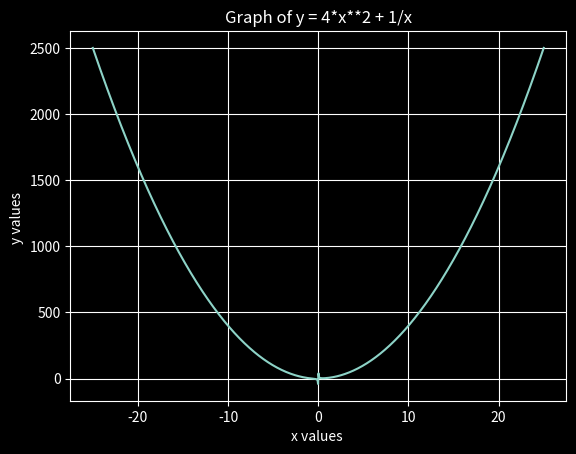
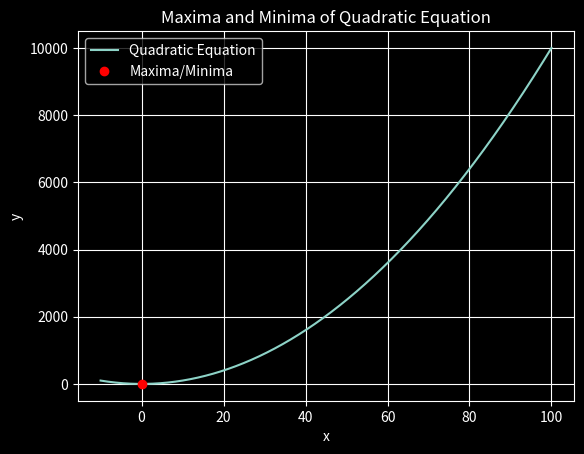

These figures' Python source, in order:
# -*- coding: utf-8 -*-
"""

Original file is located at
    https://colab.research.google.com/drive/191MlU_Ngrq9yPN-iIM7GROQLbNc-eZn0
"""
import sympy as sp
import matplotlib.pyplot as plt
import numpy as np

"""Question
1.   Write a dynamic function to find the derivative of any function f(x)

"""



def find_derivative(f):
    """
      Calculate the derivative of a function f(x).
      Args:
        - f: The function for which the derivative
      Returns:
        - The derivative of f(x).
    """
    x = sp.symbols('x')
    f_deri = sp.diff(f, x)
    return f_deri

x = sp.symbols('x')
my_function = 4*x**7+ x**-1

# Calculate the derivative of my_function
derivative = find_derivative(my_function)
print("The derivative of the function is:", derivative)

"""
Question.
2.   Test the derivative function written with a quadratic equation of your choice

"""

#  i have the Funtion now of the Derivative *derivative*
x = sp.symbols('x')


# Define the function f(x) = 3x^2 + 2x - 5

f_x = 3*x**2 + 2*x - 5
# Calculate the derivative
derivative = find_derivative(f_x)
print("The derivative of the f(x) = 3x^2 + 2x - 5 is:", derivative)

# Define the function f(x) = 6x² + 11x - 35
f_x3 = 6*x**2 + 11 * x - 35
# Calculate the derivative
derivative = find_derivative(f_x3)
print("The derivative of the f(x) = 6x² + 11x - 35  is:", derivative)

# Define the function f(x) = 2x² - 4x - 2
f_x4 = 2*x**2 + 4 * x - 2
# Calculate the derivative
derivative = find_derivative(f_x4)
print("The derivative of the f(x) = 2x² - 4x - 2 is:", derivative)

#  Define the function f(x) = -4x² - 7x +12
f_x5 = -4*x**2 - 7 * x + 12
# Calculate the derivative
derivative = find_derivative(f_x5)
print("The derivative of the f(x) = -4x² - 7x +12 is:", derivative)

# Define the function f(x) = 20x² -15x - 10
f_x6 = 20 * x **2 - 15 * x - 10
# Calculate the derivative
derivative = find_derivative(f_x6)
print("The derivative of the f(x) = 20x² -15x - 10 is:", derivative)

"""Question
3.   Plot a graph of the quadratic Equation



"""

def quadratic_y_equation(quadratic_eq, x_value):
    """
      Calculate the y value given an x value in a quadratic equation using SymPy.

      Args:
      - quadratic_eq: The quadratic equation as a SymPy expression.
      - x_value: The x value for which to find the corresponding y value.

      Returns:
      - The y value corresponding to the given x value.
    """
    x = sp.symbols('x')
    y_expr = quadratic_eq.subs(x, x_value)
    return y_expr



def plot_graph(fun_x, x_values):
    """
      Plots a graph of of a Quadratic equation equation
      Calculates the y_values of a quadratic equation given the x_values

      Args:
        - fun_x': the quadratic Equation to be plotted
        - x_values: a list of x values to plot or get the y values

      Returns:
        - a plotted graph of the Quadratic equation
    """
    y_values = []

    # get a list of all the y values in the quadratic equation
    for i in x_values:
      y_value = quadratic_y_equation(fun_x, i)
      y_values.append(y_value)

    # plot the graphs, of the quadratic equation given the x and y values
    plt.style.use('dark_background')
    plt.plot(x_values, y_values)
    plt.xlabel('x values ')
    plt.ylabel('y values ')
    plt.title(f'Graph of y = {fun_x}')
    plt.grid(True)
    plt.show()





quadratic_eq = 4*x**2 + x**-1
# x value for which to find the corresponding y value
x_value = 1
x_values = np.linspace(-25, 25, 1000)
plot_graph(quadratic_eq, x_values)


# # Calculate the corresponding y value for x_value
# y_value = quadratic_y_equation(quadratic_eq, x_value)
# print("Corresponding y value for x =", x_value, ":", y_value)

"""Question 4
4. Create separate array of Minima and maxima

"""

def get_maxima_minima(func_x):
    # Calculate the derivative
    x = sp.symbols('x')
    derivative = sp.diff(func_x, x)

    # Find critical points by solving f'(x) = 0
    critical_points = sp.solve(derivative, x)

    # Calculate y values for critical points
    x_critical_points = []
    y_critical_points = []
    for point in critical_points:
        y_value = func_x.subs(x, point)
        x_critical_points.append(point)
        y_critical_points.append(y_value)

    return x_critical_points, y_critical_points

# Example usage:
quadratic_eq = 4*x**2 + x**-1

x_val, y_val = get_maxima_minima(quadratic_eq)
# get the max and min
for x, y in zip(x_val, y_val):
  print("x =", x, ", y =", y)

"""Question 5
5.   Finally, What is the global Minima and the Global maxima _
"""

def get_maxima_minima(func_x):
    """
      Calculate the maxima and minima points of a quadratic equation.

      Args:
      - func_x: The quadratic equation as a SymPy expression.

      Returns:
      - Lists of x and y values for the critical points (maxima and minima).
    """
    x = sp.symbols('x')
    derivative = sp.diff(func_x, x)
    critical_points = sp.solve(derivative, x)
    x_critical_points = []
    y_critical_points = []
    for point in critical_points:
        y_value = func_x.subs(x, point)
        x_critical_points.append(point)
        y_critical_points.append(y_value)
    return x_critical_points, y_critical_points

def plot_maxima_minima(quadratic_eq):
    """
      Plot the maxima and minima of a quadratic equation.

      Args:
      - quadratic_eq: The quadratic equation as a SymPy expression.

      Returns:
      - None (displays the plot).
    """
    x_values = np.linspace(-10, 100, 11234)
    y_values = sp.lambdify(x, quadratic_eq)(x_values)
    x_critical_points, y_critical_points = get_maxima_minima(quadratic_eq)
    plt.plot(x_values, y_values, label='Quadratic Equation')
    plt.plot(x_critical_points, y_critical_points, 'ro', label='Maxima/Minima')
    plt.xlabel('x')
    plt.ylabel('y')
    plt.title('Maxima and Minima of Quadratic Equation')
    plt.legend()
    plt.grid(True)
    plt.show()

# Example usage:
x = sp.symbols('x')
quadratic_eq = x**2

plot_maxima_minima(quadratic_eq)
